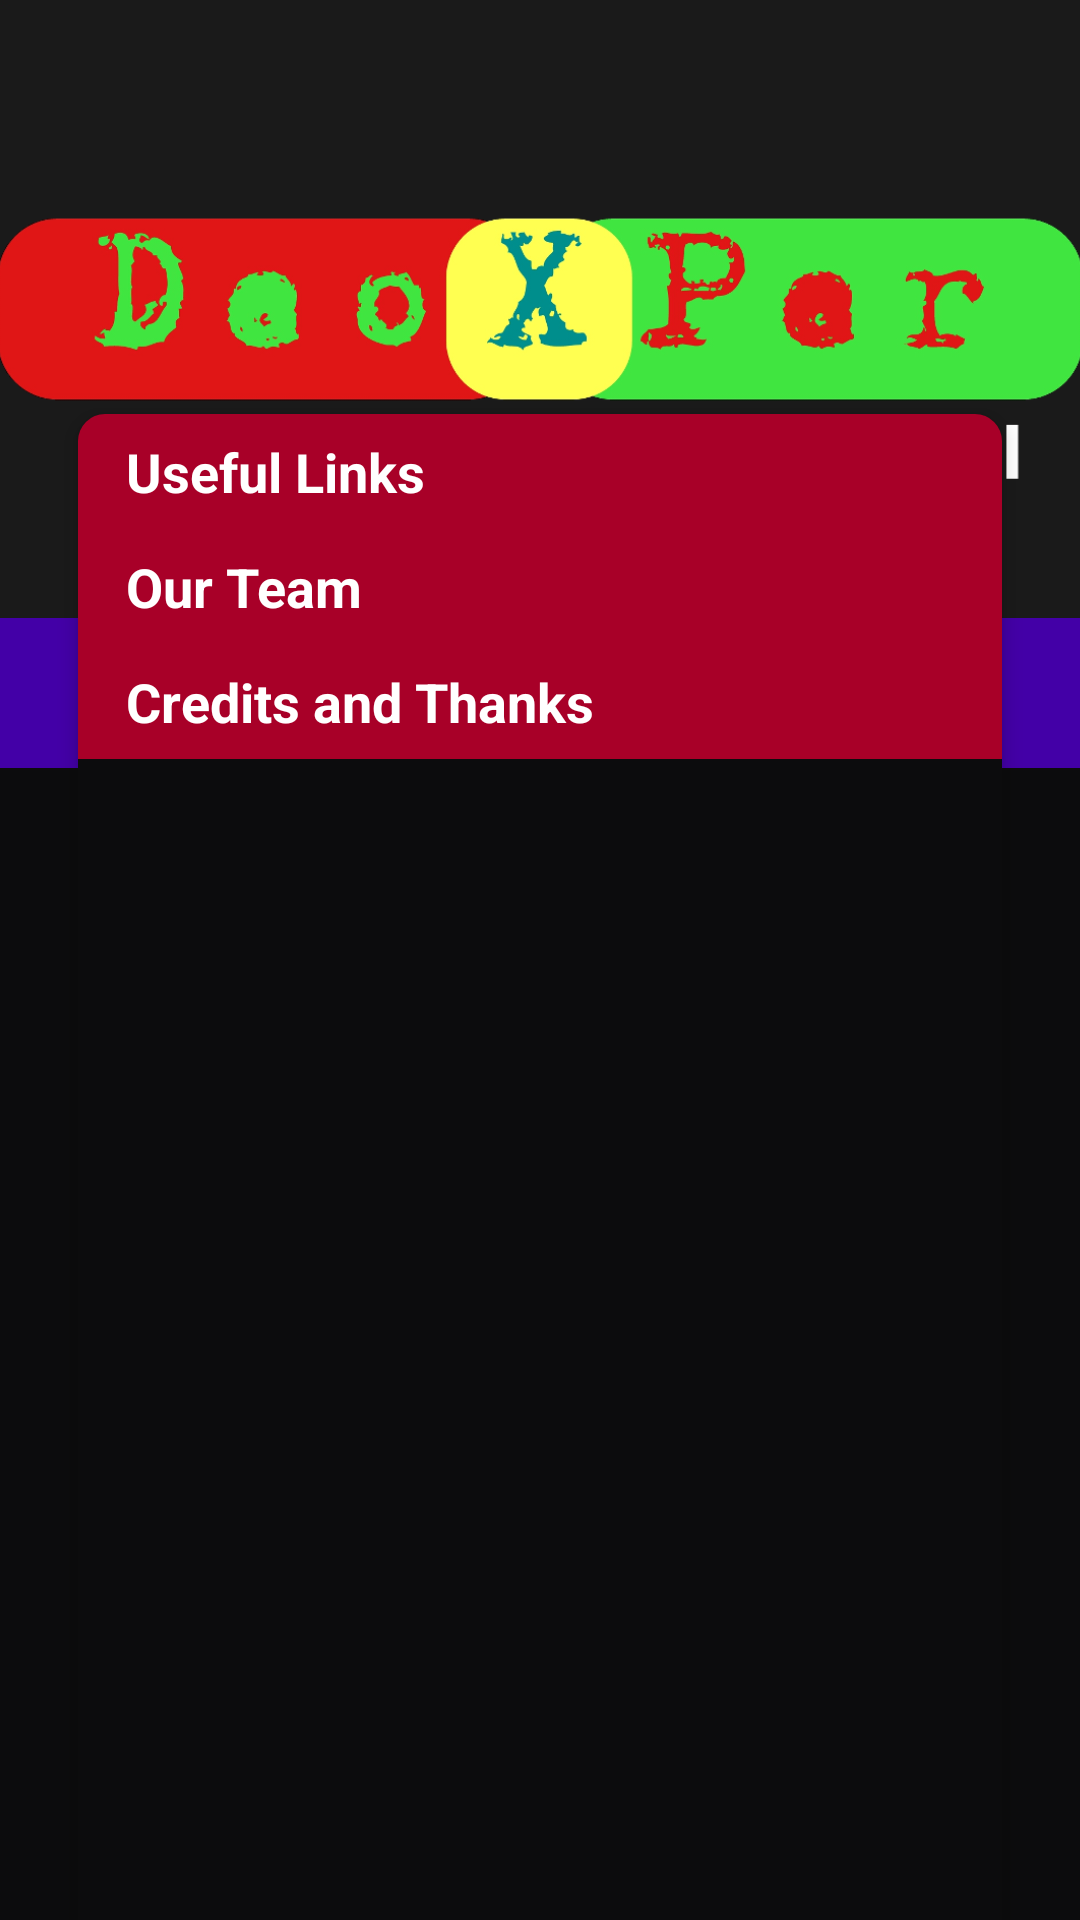

Android layout source for this screen:
<!-- AndroidManifest.xml: application theme AppThemeDark -->
<!-- res/layout/activity_about.xml -->
<?xml version="1.0" encoding="utf-8"?>
<android.support.design.widget.CoordinatorLayout
    xmlns:android="http://schemas.android.com/apk/res/android"
    xmlns:app="http://schemas.android.com/apk/res-auto"
    android:layout_width="match_parent"
    android:layout_height="match_parent"
    android:fitsSystemWindows="true"
    >

    <android.support.design.widget.AppBarLayout
        android:id="@+id/main.appbar"
        android:layout_width="match_parent"
        android:layout_height="256dp"
        android:fitsSystemWindows="true"
        android:theme="@style/ThemeOverlay.AppCompat.Dark.ActionBar"
        >

        <android.support.design.widget.CollapsingToolbarLayout
            android:id="@+id/main.collapsing"
            android:layout_width="match_parent"
            android:layout_height="match_parent"
            android:fitsSystemWindows="true"
            app:contentScrim="?attr/colorPrimary"
            app:layout_scrollFlags="scroll|exitUntilCollapsed"
            app:titleEnabled="false">


            <ImageView
                android:id="@+id/main.backdrop"
                android:layout_width="match_parent"
                android:layout_height="@dimen/nav_header_height"
                android:fitsSystemWindows="true"
                android:scaleType="centerCrop"
                android:src="@drawable/dxplogorc"
                app:layout_collapseMode="parallax"
                />
            <View
                android:layout_width="match_parent"
                android:layout_height="match_parent"
                android:fitsSystemWindows="true"
                android:background="@drawable/protective_view_gradient_top"
                app:layout_collapseMode="parallax"/>

            <android.support.v7.widget.Toolbar
                android:id="@+id/aboutToolbar"
                android:layout_width="match_parent"
                android:layout_height="?attr/actionBarSize"
                app:layout_collapseMode="pin"
                app:popupTheme="@style/ThemeOverlay.AppCompat.Light"
                />
        </android.support.design.widget.CollapsingToolbarLayout>
    </android.support.design.widget.AppBarLayout>
    <include layout="@layout/about_activity_content"/>
</android.support.design.widget.CoordinatorLayout>
<!-- res/layout/about_activity_content.xml (included above) -->
<?xml version="1.0" encoding="utf-8"?>
<android.support.v4.widget.NestedScrollView
    xmlns:android="http://schemas.android.com/apk/res/android"
    xmlns:app="http://schemas.android.com/apk/res-auto"
    xmlns:tools="http://schemas.android.com/tools"
    android:layout_width="match_parent"
    android:layout_height="match_parent"
    android:layout_marginEnd="@dimen/activity_horizontal_margin"
    android:layout_marginStart="@dimen/activity_horizontal_margin"
    android:fillViewport="true"
    app:behavior_overlapTop="128dp"
    app:layout_behavior="@string/appbar_scrolling_view_behavior"
    tools:showIn="@layout/activity_about">

    <FrameLayout
        android:layout_width="match_parent"
        android:layout_height="match_parent">

        <android.support.v7.widget.CardView
            android:layout_width="match_parent"
            android:layout_height="match_parent"
            android:layout_gravity="center"
            android:layout_margin="10dp"
            app:cardBackgroundColor="?android:colorBackground"
            app:cardCornerRadius="9dp"
            app:cardElevation="4dp">

            <LinearLayout
                android:layout_width="match_parent"
                android:layout_height="match_parent"
                android:orientation="vertical">

                <TextView
                    android:layout_width="match_parent"
                    android:layout_height="wrap_content"
                    android:background="?colorAccent"
                    android:gravity="center_vertical"
                    android:paddingBottom="7dp"
                    android:paddingStart="16dp"
                    android:paddingTop="7dp"
                    android:text="@string/useful_links"
                    android:textAppearance="?android:attr/textAppearanceMedium"
                    android:textColor="@android:color/white"
                    android:textStyle="bold"/>

                <LinearLayout
                    android:id="@+id/aboutContactUsContainer"
                    android:layout_width="match_parent"
                    android:layout_height="wrap_content"
                    android:orientation="horizontal"/>

                <TextView
                    android:layout_width="match_parent"
                    android:layout_height="wrap_content"
                    android:background="?colorAccent"
                    android:gravity="center_vertical"
                    android:paddingBottom="7dp"
                    android:paddingStart="16dp"
                    android:paddingTop="7dp"
                    android:text="@string/our_team"
                    android:textAppearance="?android:attr/textAppearanceMedium"
                    android:textColor="@android:color/white"
                    android:textStyle="bold"/>

                <LinearLayout
                    android:id="@+id/aboutTeamContainer"
                    android:layout_width="match_parent"
                    android:layout_height="wrap_content"
                    android:orientation="vertical"/>

                <TextView
                    android:layout_width="match_parent"
                    android:layout_height="wrap_content"
                    android:background="?colorAccent"
                    android:gravity="center_vertical"
                    android:paddingBottom="7dp"
                    android:paddingStart="16dp"
                    android:paddingTop="7dp"
                    android:text="@string/credits_thanks"
                    android:textAppearance="?android:attr/textAppearanceMedium"
                    android:textColor="@android:color/white"
                    android:textStyle="bold"/>

                <LinearLayout
                    android:id="@+id/aboutCreditsContainer"
                    android:layout_width="match_parent"
                    android:layout_height="wrap_content"
                    android:orientation="vertical"/>
            </LinearLayout>
        </android.support.v7.widget.CardView>
    </FrameLayout>

</android.support.v4.widget.NestedScrollView>
<!-- resources referenced by this layout -->
<resources>
  <dimen name="activity_horizontal_margin">16dp</dimen>
  <dimen name="nav_header_height">206dp</dimen>
  <!-- drawable dxplogorc: png bitmap (drawable-nodpi, 97833 bytes) -->
  <string name="credits_thanks">Credits and Thanks</string>
  <string name="our_team">Our Team</string>
  <string name="useful_links">Useful Links</string>
  <style name="AppThemeDark" parent="Theme.AppCompat">
          
          <item name="colorPrimary">@color/colorPrimary</item>
          <item name="colorPrimaryDark">@color/colorPrimaryDark</item>
          <item name="colorAccent">@color/colorAccent</item>
          <item name="android:colorBackground">@color/darkBgColor</item>
      </style>
  <color name="colorPrimary">#4300a7</color>
  <color name="colorPrimaryDark">#340084</color>
  <color name="colorAccent">#a80028</color>
  <color name="darkBgColor">#0c0c0d</color>
</resources>
